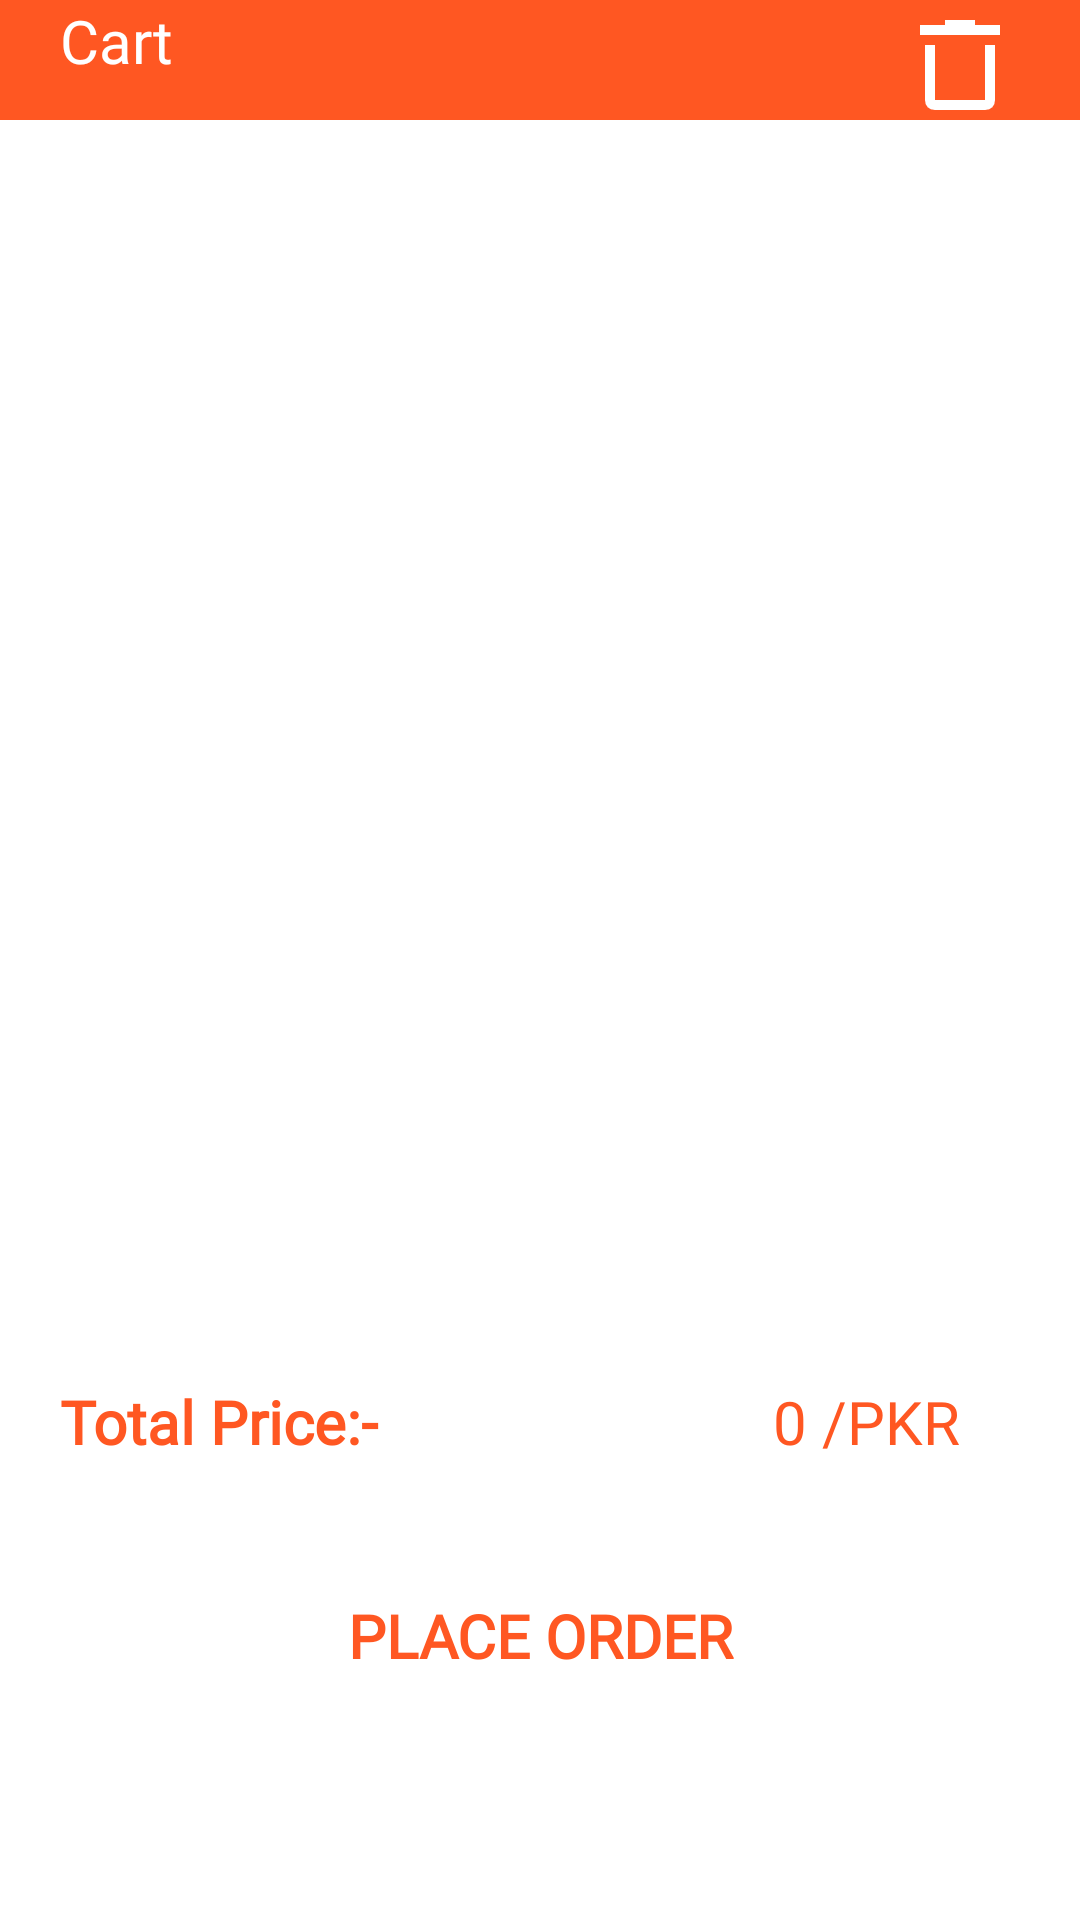

Here is an Android app screen rendered from its layout file. Give the layout XML and the strings, colors and styles it references.
<!-- AndroidManifest.xml: application theme Theme.ECarServices -->
<!-- res/layout/fragment_cart.xml -->
<?xml version="1.0" encoding="utf-8"?>
<LinearLayout xmlns:android="http://schemas.android.com/apk/res/android"
    xmlns:tools="http://schemas.android.com/tools"
    android:layout_width="match_parent"
    android:layout_height="match_parent"
    android:orientation="vertical"
    tools:context=".customer.CartFragment">

    <LinearLayout
        android:layout_width="match_parent"
        android:layout_height="wrap_content"
        android:background="@color/master"
        android:orientation="horizontal">

        <TextView
            android:layout_width="120dp"
            android:layout_height="wrap_content"
            android:fontFamily="@font/bungee"
            android:paddingStart="20dp"
            android:text="Cart"
            android:textColor="@color/white"
            android:textSize="20sp"


            />

        <ImageView
            android:id="@+id/emptycart"
            android:layout_width="match_parent"
            android:layout_height="40dp"
            android:layout_gravity="center_vertical"
            android:backgroundTint="@color/white"
            android:paddingEnd="20dp"
            android:scaleType="fitEnd"
            android:src="@drawable/ic_bin"

            android:textColor="@color/white"

            />


    </LinearLayout>


    <LinearLayout
        android:layout_width="match_parent"
        android:layout_height="match_parent"
        android:orientation="vertical"

        >

        <ListView
            android:id="@+id/cartlist"
            android:layout_width="match_parent"
            android:layout_height="match_parent"
            android:layout_marginBottom="200dp"
            tools:listitem="@layout/cartlistitem" />


    </LinearLayout>

    <LinearLayout
        android:layout_width="match_parent"
        android:layout_height="match_parent"
        android:layout_marginTop="-200dp"
        android:layout_marginBottom="0dp"
        android:orientation="horizontal">


        <TextView
            android:layout_width="wrap_content"
            android:layout_height="wrap_content"
            android:fontFamily="@font/lato_bold"
            android:padding="20dp"
            android:text="Total Price:-"
            android:textColor="#FF5722"
            android:textSize="20sp"
            android:textStyle="bold"

            />

        <TextView
            android:id="@+id/totalprice"
            android:layout_width="match_parent"
            android:layout_height="wrap_content"
            android:layout_marginEnd="20dp"
            android:fontFamily="@font/lato_bold"
            android:padding="20dp"
            android:text="0 /PKR"
            android:textAlignment="textEnd"
            android:textColor="#FF5722"
            android:textSize="20sp"


            />


    </LinearLayout>

    <LinearLayout
        android:layout_width="match_parent"
        android:layout_height="match_parent"
        android:layout_marginTop="-140dp"
        android:layout_marginBottom="50dp"
        android:orientation="vertical"
        android:padding="20dp">

        <Button

            android:id="@+id/placeorder"
            android:layout_width="match_parent"
            android:layout_height="match_parent"
            android:background="#00000000"
            android:drawable="@drawable/masterbg"
            android:fontFamily="@font/lato_bold"
            android:padding="0dp"
            android:text="Place Order"
            android:textColor="@color/master"

            android:textSize="20sp"
            android:textStyle="bold" />


    </LinearLayout>


</LinearLayout>
<!-- res/layout/cartlistitem.xml (included above) -->
<?xml version="1.0" encoding="utf-8"?>
<LinearLayout xmlns:android="http://schemas.android.com/apk/res/android"
    xmlns:app="http://schemas.android.com/apk/res-auto"
    android:layout_width="match_parent"
    android:layout_height="match_parent"
    android:padding="10dp"
    >
    <LinearLayout
        android:layout_width="match_parent"
        android:layout_height="wrap_content"
        android:orientation="horizontal"
        >

        <TextView
            android:id="@+id/txt_id"
            android:layout_width="35dp"
            android:layout_height="35dp"
            android:layout_marginStart="4dp"
            android:layout_marginTop="13dp"
            android:backgroundTint="@color/master"
            android:background="@drawable/circle"
            android:gravity="center_vertical|center"
            android:text="1"
            android:textColor="@color/white"
            android:textSize="18sp"
            android:textStyle="bold"
            />
        <LinearLayout
            android:layout_width="wrap_content"
            android:layout_height="wrap_content"
            android:orientation="vertical">
            <TextView
                android:id="@+id/txt_servicename"
                android:layout_width="wrap_content"
                android:layout_height="41dp"
                android:gravity="center_vertical"
                android:paddingLeft="20dp"
                android:text="Service name"
                android:textColor="@color/primary"
                android:textSize="18sp"
                android:textStyle="bold"
                />
            <TextView
                android:id="@+id/txt_serviceprice"
                android:layout_width="wrap_content"
                android:layout_height="wrap_content"
                android:gravity="center_vertical"
                android:paddingLeft="20dp"
                android:text="500 /PKR"
                android:textColor="@color/primary"
                android:textSize="18sp"
                />
        </LinearLayout>

        <ImageView
            android:layout_width="match_parent"
            android:layout_height="30dp"
            android:src="@drawable/viewitem"
            android:layout_gravity="center_vertical"
            android:scaleType="fitEnd"
            android:paddingEnd="10dp"
            android:id="@+id/removeitemcart"
            app:tint="@color/master" />


    </LinearLayout>

</LinearLayout>
<!-- resources referenced by this layout -->
<resources>
  <color name="master">#FFFF5722</color>
  <color name="primary">#262261</color>
  <color name="white">#FFFFFFFF</color>
  <!-- drawable ic_bin (drawable) -->
  <vector xmlns:android="http://schemas.android.com/apk/res/android"
      android:width="40dp"
      android:height="40dp"
      android:viewportWidth="24"
      android:viewportHeight="24">
    <path
        android:pathData="M19,6L5,6M14,5L10,5M6,10L6,20C6,20.6667 6.3333,21 7,21 7.6667,21 11,21 17,21 17.6667,21 18,20.6667 18,20 18,19.3333 18,16 18,10"
        android:strokeLineJoin="miter"
        android:strokeWidth="2.0"
        android:fillColor="#00000000"
        android:strokeColor="@color/white"
        android:strokeLineCap="square"/>
  </vector>
  <!-- drawable masterbg (drawable) -->
  <?xml version="1.0" encoding="utf-8"?>
  <shape xmlns:android="http://schemas.android.com/apk/res/android">
  <corners android:radius="20dp"/>
      <solid android:color="@color/master"/>
  </shape>
  <!-- drawable viewitem (drawable) -->
  <vector android:height="24dp" android:tint="#2C2570"
      android:viewportHeight="24" android:viewportWidth="24"
      android:width="24dp" xmlns:android="http://schemas.android.com/apk/res/android">
      <path android:fillColor="@android:color/white" android:pathData="M12,4.5C7,4.5 2.73,7.61 1,12c1.73,4.39 6,7.5 11,7.5s9.27,-3.11 11,-7.5c-1.73,-4.39 -6,-7.5 -11,-7.5zM12,17c-2.76,0 -5,-2.24 -5,-5s2.24,-5 5,-5 5,2.24 5,5 -2.24,5 -5,5zM12,9c-1.66,0 -3,1.34 -3,3s1.34,3 3,3 3,-1.34 3,-3 -1.34,-3 -3,-3z"/>
  </vector>
  <style name="Theme.ECarServices" parent="Theme.MaterialComponents.DayNight.NoActionBar">
          <item name="colorPrimary">@color/primary</item>
          <item name="colorPrimaryVariant">@color/primary</item>
          <item name="colorOnPrimary">@color/white</item>
          
          <item name="colorSecondary">@color/teal_200</item>
          <item name="colorSecondaryVariant">@color/teal_700</item>
          <item name="colorOnSecondary">@color/black</item>
          
          <item name="android:statusBarColor" tools:targetApi="l">?attr/colorPrimaryVariant</item>
          
      </style>
  <color name="teal_200">#FF03DAC5</color>
  <color name="teal_700">#FF018786</color>
  <color name="black">#FF000000</color>
</resources>
